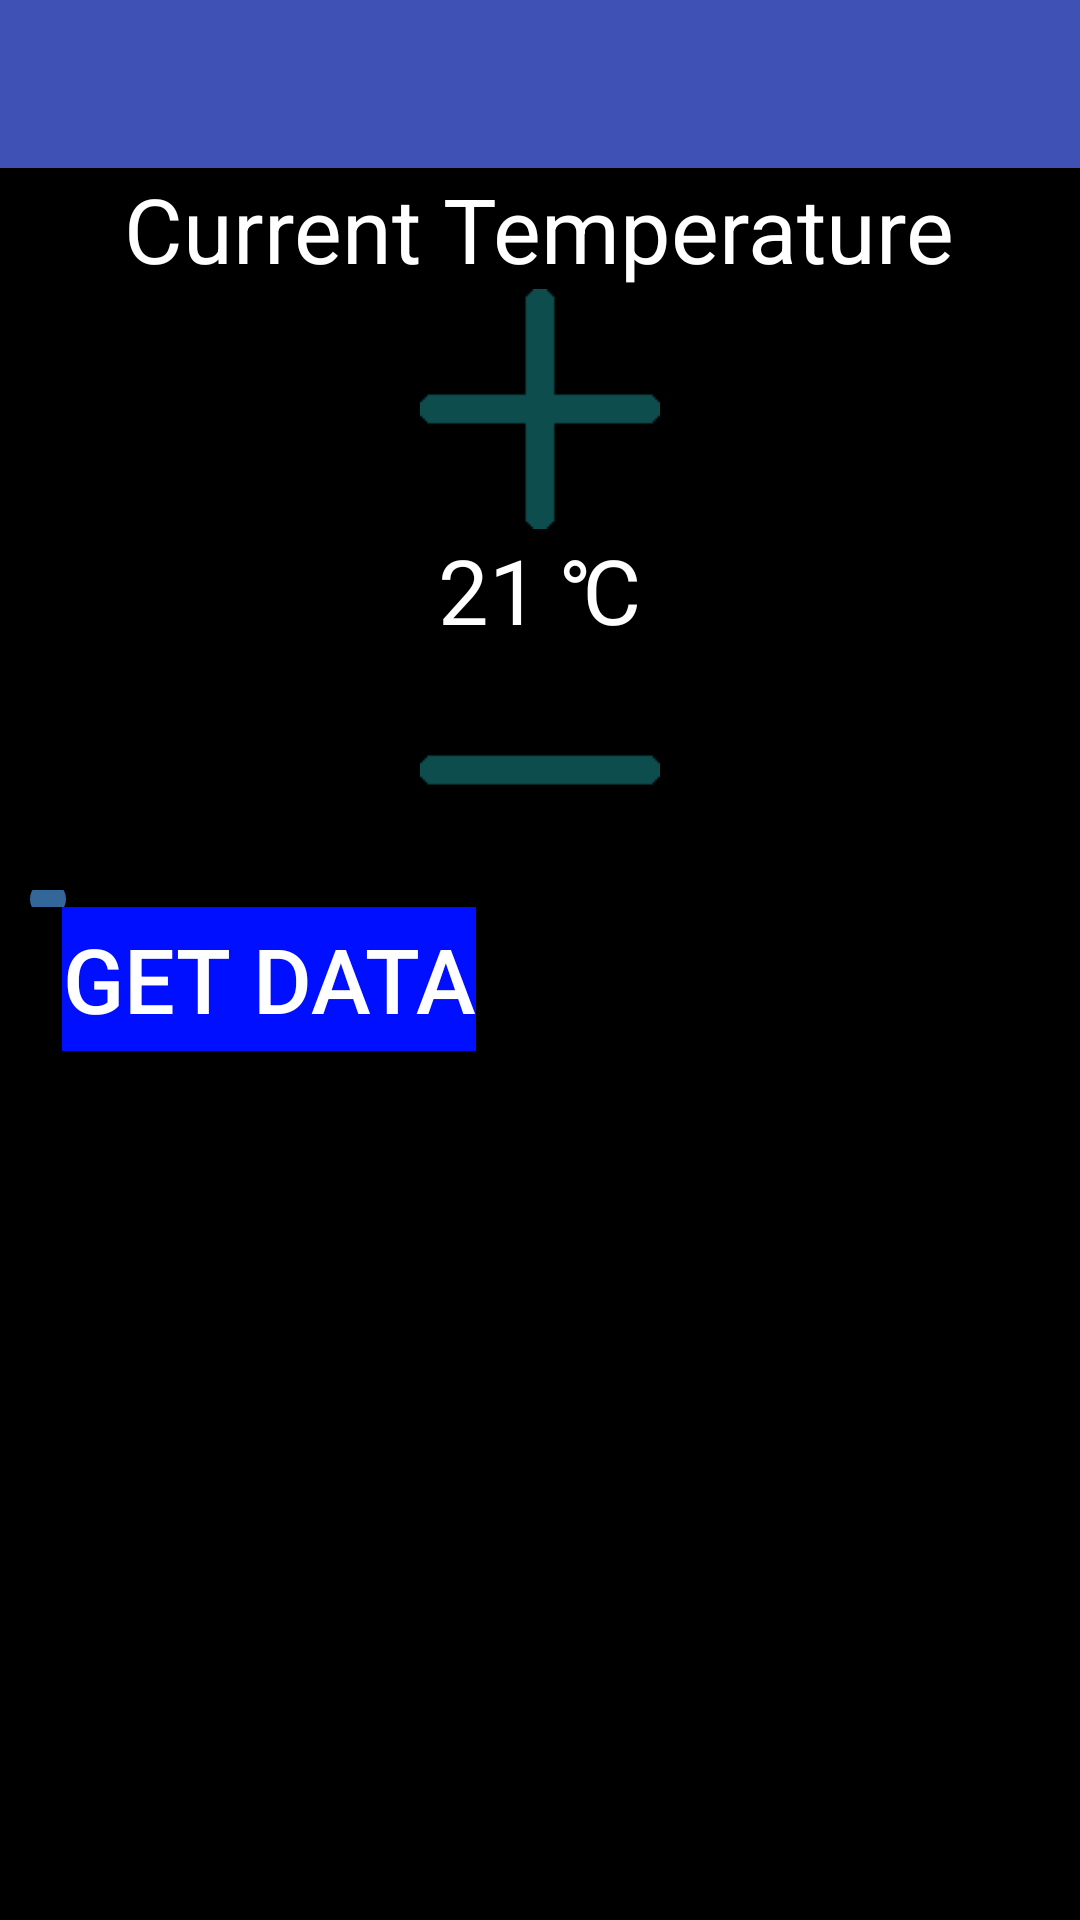

Android layout source for this screen:
<!-- AndroidManifest.xml: activity theme AppTheme.NoActionBar -->
<!-- res/layout/activity_thermostat.xml -->
<?xml version="1.0" encoding="utf-8"?>
<LinearLayout xmlns:android="http://schemas.android.com/apk/res/android"
    xmlns:tools="http://schemas.android.com/tools"
    android:layout_width="match_parent"
    android:layout_height="match_parent"
    android:orientation="vertical"
    android:gravity="center_horizontal"
    tools:context="nl.tue.demothermostat.ThermostatActivity"
    android:weightSum="1"
    android:background="#000000" >

<android.support.v7.widget.Toolbar
        android:id="@+id/toolbar"
        android:layout_width="match_parent"
        android:layout_height="wrap_content"
        android:background="?attr/colorPrimary"
        android:minHeight="?attr/actionBarSize"
        android:theme="?attr/actionBarTheme" />

    <TextView
        android:id="@+id/text1"
        android:layout_width="wrap_content"
        android:layout_height="wrap_content"
        android:text="Current Temperature"
        android:textColor="#ffffff"
        android:textSize="30dp" />

    <ImageView
        android:id="@+id/bPlus"
        android:layout_height="80dp"
        android:layout_width="80dp"
        android:src="@drawable/plus" />

    <TextView
        android:id="@+id/temp"
        android:layout_width="wrap_content"
        android:layout_height="wrap_content"
        android:text="21 &#x2103;"
        android:textColor="#ffffff"
        android:textSize="30dp" />

    <ImageView
        android:id="@+id/bMinus"
        android:layout_height="80dp"
        android:layout_width="80dp"
        android:src="@drawable/minus" />

    <SeekBar
        android:id="@+id/seekBar"
        android:layout_width="match_parent"
        android:layout_height="wrap_content"
        android:max="30"
        android:layout_weight="0.04"
        android:progressTint="#486F88"
        android:thumbTint="#336699" />

    <GridLayout
        android:layout_width="match_parent"
        android:layout_height="match_parent">

    <TextView android:id="@+id/dayTemp"
        android:layout_width="wrap_content"
        android:layout_height="wrap_content"
        android:shadowColor="#336699"
        android:textColor="#FFFFFF"/>

    <EditText android:id="@+id/nightTemp"
        android:layout_width="wrap_content"
        android:layout_height="wrap_content"
        android:shadowColor="#336699"
        android:textColor="#FFFFFF"
        android:digits="0123456789."
        android:inputType="numberDecimal"/>

        <Button
            android:id="@+id/getDayTemp"
            style="@style/button"
            android:layout_height="wrap_content"
            android:layout_width="wrap_content"
            android:text="Get Data"
            android:textSize="30dp" />

    </GridLayout>

</LinearLayout>
<!-- resources referenced by this layout -->
<resources>
  <!-- drawable minus: png bitmap (drawable, 275 bytes) -->
  <!-- drawable plus: png bitmap (drawable, 408 bytes) -->
  <style name="button">
          <item name="android:background"> #000fff </item>
          <item name="android:textColor"> #ffffff </item>
          <item name="android:layout_width"> 70dp </item>
      </style>
  <style name="AppTheme.NoActionBar">
          <item name="windowActionBar">false</item>
          <item name="windowNoTitle">true</item>
      </style>
</resources>
